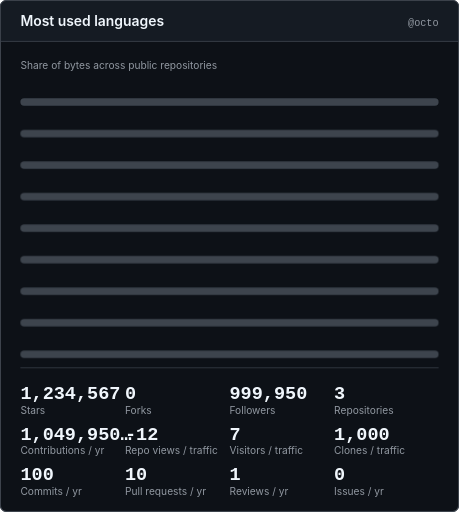
t = 0.00 s
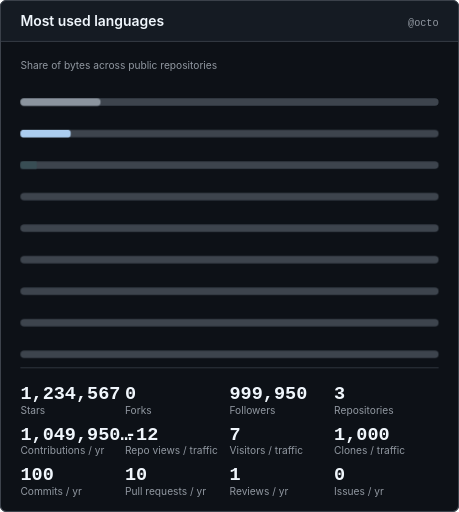
t = 0.40 s
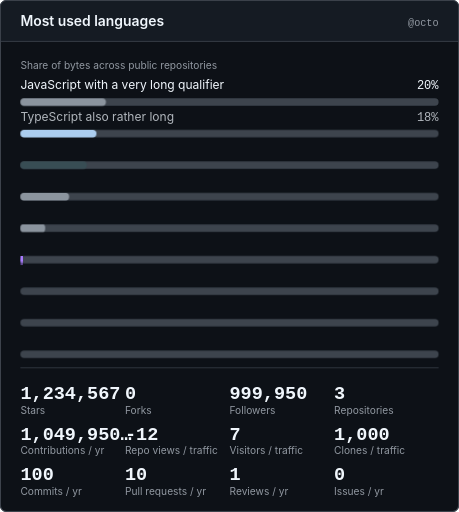
t = 0.82 s
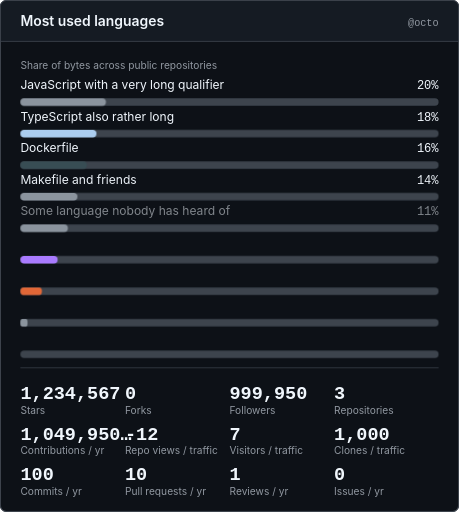
t = 1.25 s
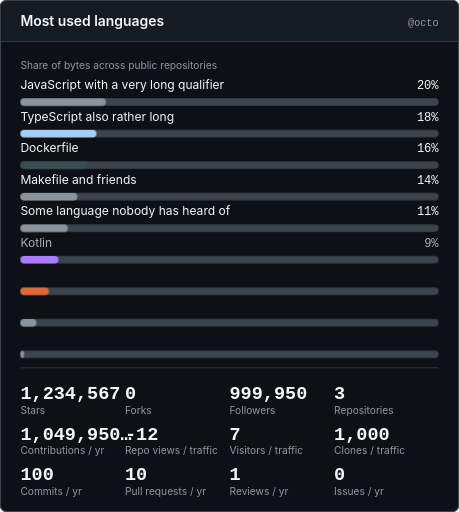
t = 1.45 s
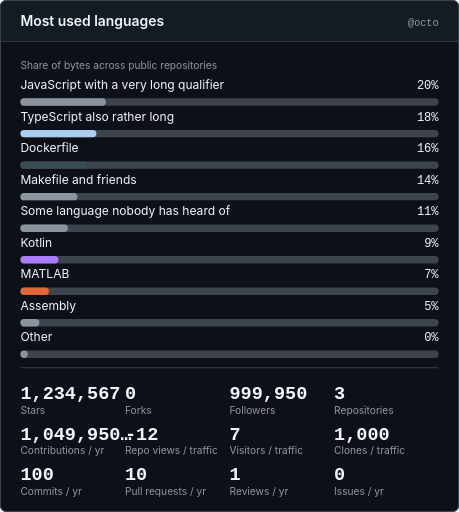
t = 2.08 s

The animated SVG that drew these frames (rendered in a browser with its animation timeline set to each time). Animation: 18 CSS @keyframes rules; one cycle of 2.08 s.

<svg xmlns="http://www.w3.org/2000/svg" width="495" height="552" viewBox="0 0 495 552" role="img" aria-labelledby="ghcTitle ghcDesc">
<title id="ghcTitle">Most used languages</title>
<desc id="ghcDesc">GitHub summary for octo: 1234567 stars, 0 forks, 999950 followers, 3 public repositories, 1049950000 contributions in the last year, -12 repository views over the traffic window, 7 unique visitors over the traffic window, 1000 clones over the traffic window, 100 commits in the last year, 10 pull requests in the last year, 1 reviews in the last year, 0 issues in the last year. Languages by bytes: JavaScript with a very long qualifier 20%, TypeScript also rather long 18%, Dockerfile 16%, Makefile and friends 14%, Some language nobody has heard of 11%, Kotlin 9%, MATLAB 7%, Assembly 5%, Other 0%.</desc>
<style>
.bg{fill:#0d1117;stroke:#3d444d}
.panel{fill:#151b23}
.t,.v,.big{fill:#f0f6fc}
.d,.l,.h,.s{fill:#9198a1}
.n,.c{fill:#f0f6fc}
.star,.pill-v{fill:#4493f8}
.on-accent{fill:#0d1117}
.line{stroke:#4493f8}
.area{fill:#4493f8}
.axis,.edge{stroke:#3d444d}
.track{fill:#3d444d}
.ok{fill:#3fb950}
.fg{fill:#f0f6fc}
.h0{fill:#151b23}.h1{fill:#033a16}.h2{fill:#196c2e}.h3{fill:#2ea043}.h4{fill:#56d364}
text{font-family:-apple-system,BlinkMacSystemFont,'Segoe UI','Noto Sans',Helvetica,Arial,sans-serif}
.mono{font-family:ui-monospace,SFMono-Regular,'SF Mono',Menlo,Consolas,'Liberation Mono',monospace}
.t{font-size:15px;font-weight:600}
.d{font-size:11px}
.v{font-size:22px;font-weight:600;font-family:ui-monospace,SFMono-Regular,'SF Mono',Menlo,Consolas,'Liberation Mono',monospace}
.big{font-size:20px;font-weight:600;font-family:ui-monospace,SFMono-Regular,'SF Mono',Menlo,Consolas,'Liberation Mono',monospace}
.l{font-size:11px}
.h{font-size:14px;font-weight:600}
.n{font-size:13px}
.s{font-size:11px}
.c{font-size:13px;font-weight:500;font-family:ui-monospace,SFMono-Regular,'SF Mono',Menlo,Consolas,'Liberation Mono',monospace}
.line{fill:none;stroke-width:2;stroke-linecap:round;stroke-linejoin:round}
.area{fill-opacity:0.12;stroke:none}
.axis{stroke-width:1}
.edge{fill:none;stroke-width:1}
.m0{animation:m0 2.08s ease-out 1;transform-box:fill-box;transform-origin:left}
@keyframes m0{0%{transform:scaleX(0)}24.04%,100%{transform:scaleX(1)}}
.m1{animation:m1 2.08s ease-out 1}
@keyframes m1{0%,24.04%{opacity:0}38.46%,100%{opacity:1}}
.m2{animation:m2 2.08s ease-out 1;transform-box:fill-box;transform-origin:left}
@keyframes m2{0%,7.69%{transform:scaleX(0)}31.73%,100%{transform:scaleX(1)}}
.m3{animation:m3 2.08s ease-out 1}
@keyframes m3{0%,31.73%{opacity:0}46.15%,100%{opacity:1}}
.m4{animation:m4 2.08s ease-out 1;transform-box:fill-box;transform-origin:left}
@keyframes m4{0%,15.38%{transform:scaleX(0)}39.42%,100%{transform:scaleX(1)}}
.m5{animation:m5 2.08s ease-out 1}
@keyframes m5{0%,39.42%{opacity:0}53.85%,100%{opacity:1}}
.m6{animation:m6 2.08s ease-out 1;transform-box:fill-box;transform-origin:left}
@keyframes m6{0%,23.08%{transform:scaleX(0)}47.12%,100%{transform:scaleX(1)}}
.m7{animation:m7 2.08s ease-out 1}
@keyframes m7{0%,47.12%{opacity:0}61.54%,100%{opacity:1}}
.m8{animation:m8 2.08s ease-out 1;transform-box:fill-box;transform-origin:left}
@keyframes m8{0%,30.77%{transform:scaleX(0)}54.81%,100%{transform:scaleX(1)}}
.m9{animation:m9 2.08s ease-out 1}
@keyframes m9{0%,54.81%{opacity:0}69.23%,100%{opacity:1}}
.m10{animation:m10 2.08s ease-out 1;transform-box:fill-box;transform-origin:left}
@keyframes m10{0%,38.46%{transform:scaleX(0)}62.5%,100%{transform:scaleX(1)}}
.m11{animation:m11 2.08s ease-out 1}
@keyframes m11{0%,62.5%{opacity:0}76.92%,100%{opacity:1}}
.m12{animation:m12 2.08s ease-out 1;transform-box:fill-box;transform-origin:left}
@keyframes m12{0%,46.15%{transform:scaleX(0)}70.19%,100%{transform:scaleX(1)}}
.m13{animation:m13 2.08s ease-out 1}
@keyframes m13{0%,70.19%{opacity:0}84.62%,100%{opacity:1}}
.m14{animation:m14 2.08s ease-out 1;transform-box:fill-box;transform-origin:left}
@keyframes m14{0%,53.85%{transform:scaleX(0)}77.88%,100%{transform:scaleX(1)}}
.m15{animation:m15 2.08s ease-out 1}
@keyframes m15{0%,77.88%{opacity:0}92.31%,100%{opacity:1}}
.m16{animation:m16 2.08s ease-out 1;transform-box:fill-box;transform-origin:left}
@keyframes m16{0%,61.54%{transform:scaleX(0)}85.58%,100%{transform:scaleX(1)}}
.m17{animation:m17 2.08s ease-out 1}
@keyframes m17{0%,85.58%{opacity:0}100%{opacity:1}}
@media (prefers-reduced-motion:reduce){.m0,.m1,.m2,.m3,.m4,.m5,.m6,.m7,.m8,.m9,.m10,.m11,.m12,.m13,.m14,.m15,.m16,.m17{animation:none}}
</style>
<rect class="bg" x="0.5" y="0.5" width="494" height="551" rx="6"/>
<path class="panel" d="M0.5,44 V6.5 A6,6 0 0 1 6.5,0.5 H488.5 A6,6 0 0 1 494.5,6.5 V44 Z"/>
<line class="axis" x1="0.5" y1="44.5" x2="494.5" y2="44.5"/>
<rect class="edge" x="0.5" y="0.5" width="494" height="551" rx="6"/>
<text class="t" x="22" y="28" text-anchor="start">Most used languages</text>
<text class="d mono" x="473" y="28" text-anchor="end">@octo</text>
<text class="d" x="22" y="74" text-anchor="start">Share of bytes across public repositories</text>
<text class="n m1" x="22" y="96" text-anchor="start">JavaScript with a very long qualifier</text>
<text class="c m1" x="473" y="96" text-anchor="end">20%</text>
<rect class="track" x="22" y="106" width="451" height="8" rx="4"/>
<rect class="m0" x="22" y="106" width="92.23" height="8" rx="4" fill="#8b949e"/>
<text class="n m3" x="22" y="130" text-anchor="start">TypeScript also rather long</text>
<text class="c m3" x="473" y="130" text-anchor="end">18%</text>
<rect class="track" x="22" y="140" width="451" height="8" rx="4"/>
<rect class="m2" x="22" y="140" width="81.98" height="8" rx="4" fill="#abcdef"/>
<text class="n m5" x="22" y="164" text-anchor="start">Dockerfile</text>
<text class="c m5" x="473" y="164" text-anchor="end">16%</text>
<rect class="track" x="22" y="174" width="451" height="8" rx="4"/>
<rect class="m4" x="22" y="174" width="71.73" height="8" rx="4" fill="#384d54"/>
<text class="n m7" x="22" y="198" text-anchor="start">Makefile and friends</text>
<text class="c m7" x="473" y="198" text-anchor="end">14%</text>
<rect class="track" x="22" y="208" width="451" height="8" rx="4"/>
<rect class="m6" x="22" y="208" width="61.49" height="8" rx="4" fill="#8b949e"/>
<text class="n m9" x="22" y="232" text-anchor="start">Some language nobody has heard of</text>
<text class="c m9" x="473" y="232" text-anchor="end">11%</text>
<rect class="track" x="22" y="242" width="451" height="8" rx="4"/>
<rect class="m8" x="22" y="242" width="51.24" height="8" rx="4" fill="#8b949e"/>
<text class="n m11" x="22" y="266" text-anchor="start">Kotlin</text>
<text class="c m11" x="473" y="266" text-anchor="end">9%</text>
<rect class="track" x="22" y="276" width="451" height="8" rx="4"/>
<rect class="m10" x="22" y="276" width="40.99" height="8" rx="4" fill="#a97bff"/>
<text class="n m13" x="22" y="300" text-anchor="start">MATLAB</text>
<text class="c m13" x="473" y="300" text-anchor="end">7%</text>
<rect class="track" x="22" y="310" width="451" height="8" rx="4"/>
<rect class="m12" x="22" y="310" width="30.74" height="8" rx="4" fill="#e16737"/>
<text class="n m15" x="22" y="334" text-anchor="start">Assembly</text>
<text class="c m15" x="473" y="334" text-anchor="end">5%</text>
<rect class="track" x="22" y="344" width="451" height="8" rx="4"/>
<rect class="m14" x="22" y="344" width="20.5" height="8" rx="4" fill="#8b949e"/>
<text class="n m17" x="22" y="368" text-anchor="start">Other</text>
<text class="c m17" x="473" y="368" text-anchor="end">0%</text>
<rect class="track" x="22" y="378" width="451" height="8" rx="4"/>
<rect class="m16" x="22" y="378" width="8" height="8" rx="4" fill="#8b949e"/>
<line class="axis" x1="22" y1="396.5" x2="473" y2="396.5"/>
<text class="big" x="22" y="430" text-anchor="start">1,234,567</text>
<text class="l" x="22" y="446" text-anchor="start">Stars</text>
<text class="big" x="134.75" y="430" text-anchor="start">0</text>
<text class="l" x="134.75" y="446" text-anchor="start">Forks</text>
<text class="big" x="247.5" y="430" text-anchor="start">999,950</text>
<text class="l" x="247.5" y="446" text-anchor="start">Followers</text>
<text class="big" x="360.25" y="430" text-anchor="start">3</text>
<text class="l" x="360.25" y="446" text-anchor="start">Repositories</text>
<text class="big" x="22" y="474" text-anchor="start">1,049,950…</text>
<text class="l" x="22" y="490" text-anchor="start">Contributions / yr</text>
<text class="big" x="134.75" y="474" text-anchor="start">-12</text>
<text class="l" x="134.75" y="490" text-anchor="start">Repo views / traffic</text>
<text class="big" x="247.5" y="474" text-anchor="start">7</text>
<text class="l" x="247.5" y="490" text-anchor="start">Visitors / traffic</text>
<text class="big" x="360.25" y="474" text-anchor="start">1,000</text>
<text class="l" x="360.25" y="490" text-anchor="start">Clones / traffic</text>
<text class="big" x="22" y="518" text-anchor="start">100</text>
<text class="l" x="22" y="534" text-anchor="start">Commits / yr</text>
<text class="big" x="134.75" y="518" text-anchor="start">10</text>
<text class="l" x="134.75" y="534" text-anchor="start">Pull requests / yr</text>
<text class="big" x="247.5" y="518" text-anchor="start">1</text>
<text class="l" x="247.5" y="534" text-anchor="start">Reviews / yr</text>
<text class="big" x="360.25" y="518" text-anchor="start">0</text>
<text class="l" x="360.25" y="534" text-anchor="start">Issues / yr</text>
</svg>
